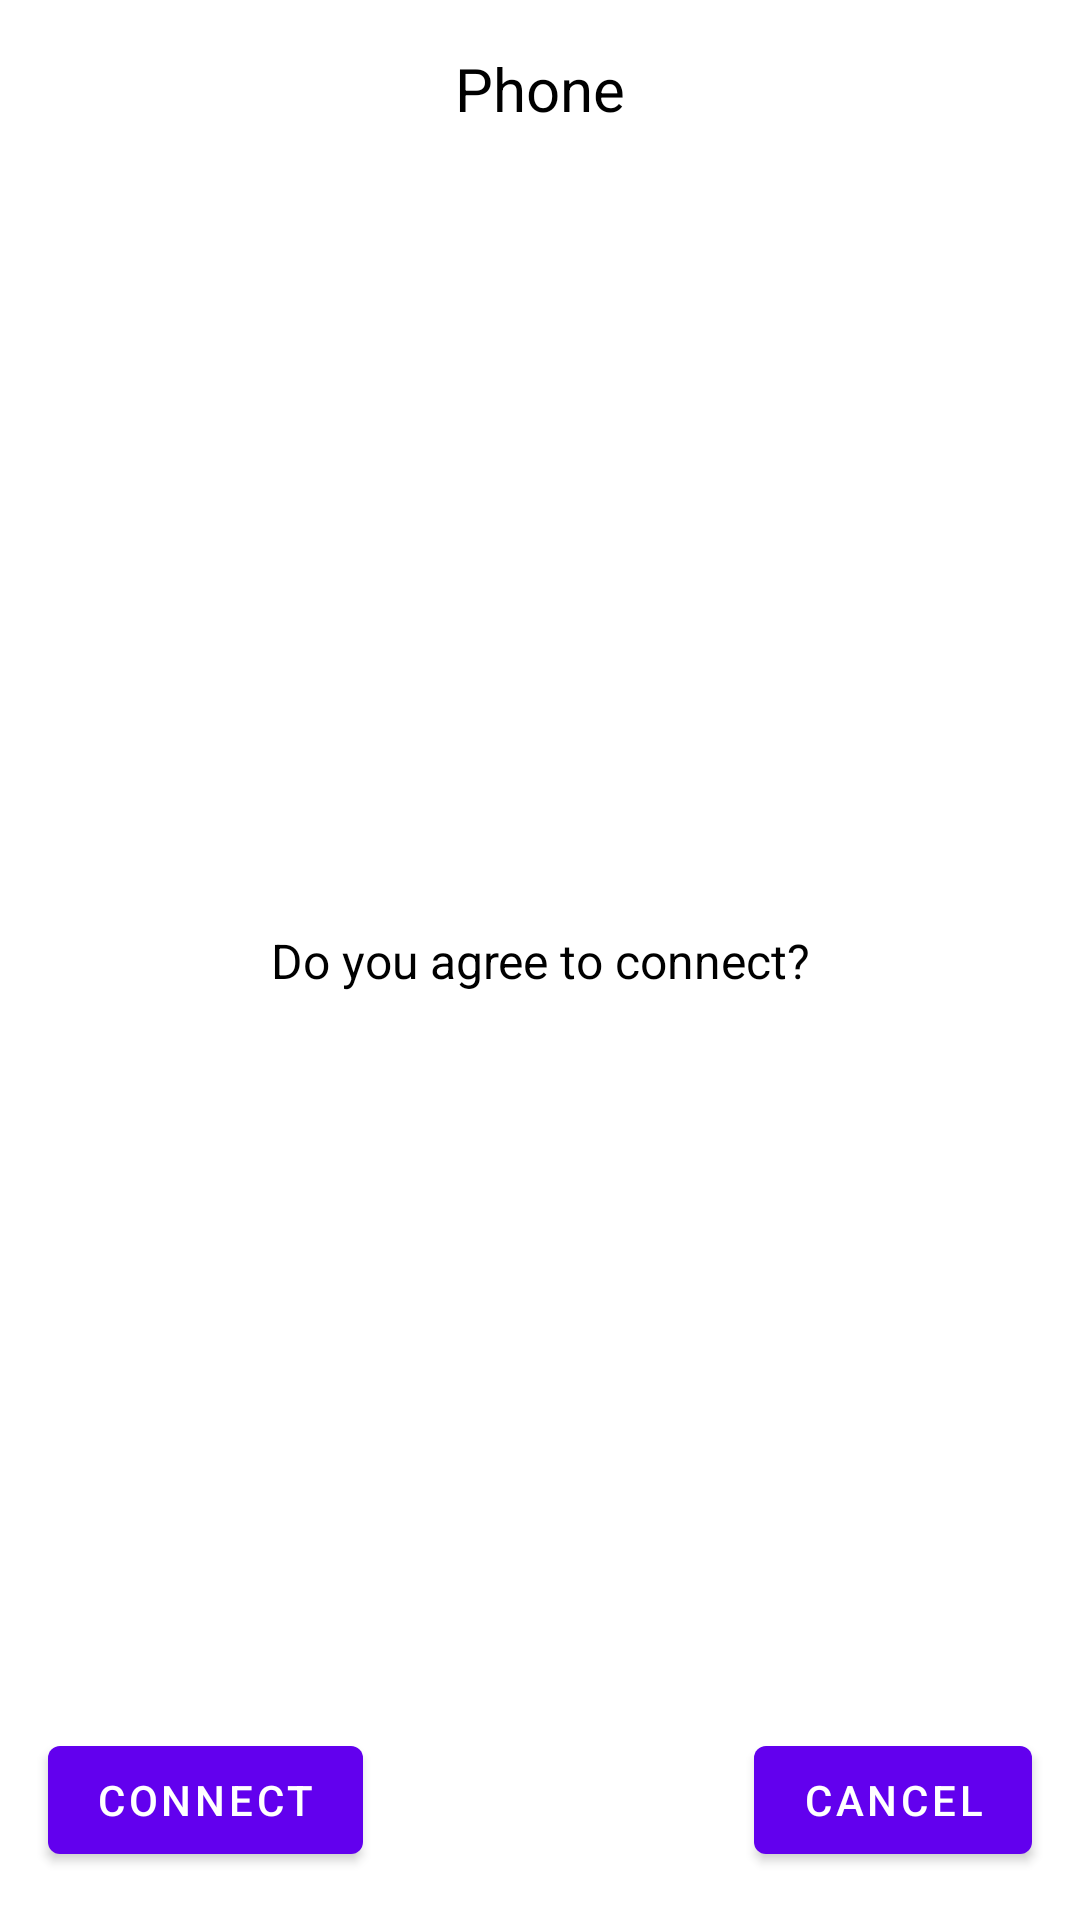

The Android layout XML behind this screen, and the referenced resources:
<!-- AndroidManifest.xml: application theme Theme.WebRTCP2P -->
<!-- res/layout/dialog_message.xml -->
<?xml version="1.0" encoding="utf-8"?>
<androidx.constraintlayout.widget.ConstraintLayout xmlns:android="http://schemas.android.com/apk/res/android"
    android:layout_width="440dp"
    android:layout_height="280dp"
    xmlns:app="http://schemas.android.com/apk/res-auto"
    xmlns:tools="http://schemas.android.com/tools"
    android:background="@drawable/shape_rectangle_white">

    <TextView
        android:id="@+id/tv_device_name"
        android:layout_width="wrap_content"
        android:layout_height="wrap_content"
        app:layout_constraintTop_toTopOf="parent"
        app:layout_constraintStart_toStartOf="parent"
        app:layout_constraintEnd_toEndOf="parent"
        android:textColor="@color/black"
        android:textSize="20sp"
        android:layout_marginTop="16dp"
        android:text="Phone"/>

    <TextView
        android:id="@+id/tv_message_content"
        android:layout_width="wrap_content"
        android:layout_height="wrap_content"
        app:layout_constraintTop_toTopOf="parent"
        app:layout_constraintStart_toStartOf="parent"
        app:layout_constraintEnd_toEndOf="parent"
        app:layout_constraintBottom_toBottomOf="parent"
        android:textColor="@color/black"
        android:textSize="16dp"
        android:text="Do you agree to connect?"/>

    <Button
        android:id="@+id/btn_connect"
        android:layout_width="wrap_content"
        android:layout_height="wrap_content"
        app:layout_constraintBottom_toBottomOf="parent"
        app:layout_constraintStart_toStartOf="parent"
        android:layout_marginStart="16dp"
        android:layout_marginBottom="16dp"
        android:text="connect"/>

    <Button
        android:id="@+id/btn_cancel"
        android:layout_width="wrap_content"
        android:layout_height="wrap_content"
        app:layout_constraintBottom_toBottomOf="parent"
        app:layout_constraintEnd_toEndOf="parent"
        android:layout_marginEnd="16dp"
        android:layout_marginBottom="16dp"
        android:text="cancel"/>

</androidx.constraintlayout.widget.ConstraintLayout>
<!-- resources referenced by this layout -->
<resources>
  <!-- drawable shape_rectangle_white (drawable) -->
  <?xml version="1.0" encoding="utf-8"?>
  <shape xmlns:android="http://schemas.android.com/apk/res/android"
      android:shape="rectangle">
      <corners android:radius="24dp" />
      <solid android:color="#ffffff" />
  </shape>
  <style name="Theme.WebRTCP2P" parent="Theme.MaterialComponents.DayNight.DarkActionBar">
          
          <item name="colorPrimary">@color/purple_500</item>
          <item name="colorPrimaryVariant">@color/purple_700</item>
          <item name="colorOnPrimary">@color/white</item>
          
          <item name="colorSecondary">@color/teal_200</item>
          <item name="colorSecondaryVariant">@color/teal_700</item>
          <item name="colorOnSecondary">@color/black</item>
          
          <item name="android:statusBarColor">?attr/colorPrimaryVariant</item>
          
      </style>
  <!-- not gathered from this repository: default colours our renderer supplied (Android Studio template values) -->
  <color name="purple_500">#FF6200EE</color>
  <color name="purple_700">#FF3700B3</color>
  <color name="teal_200">#FF03DAC5</color>
  <color name="teal_700">#FF018786</color>
  <color name="black">#FF000000</color>
  <color name="white">#FFFFFFFF</color>
</resources>
